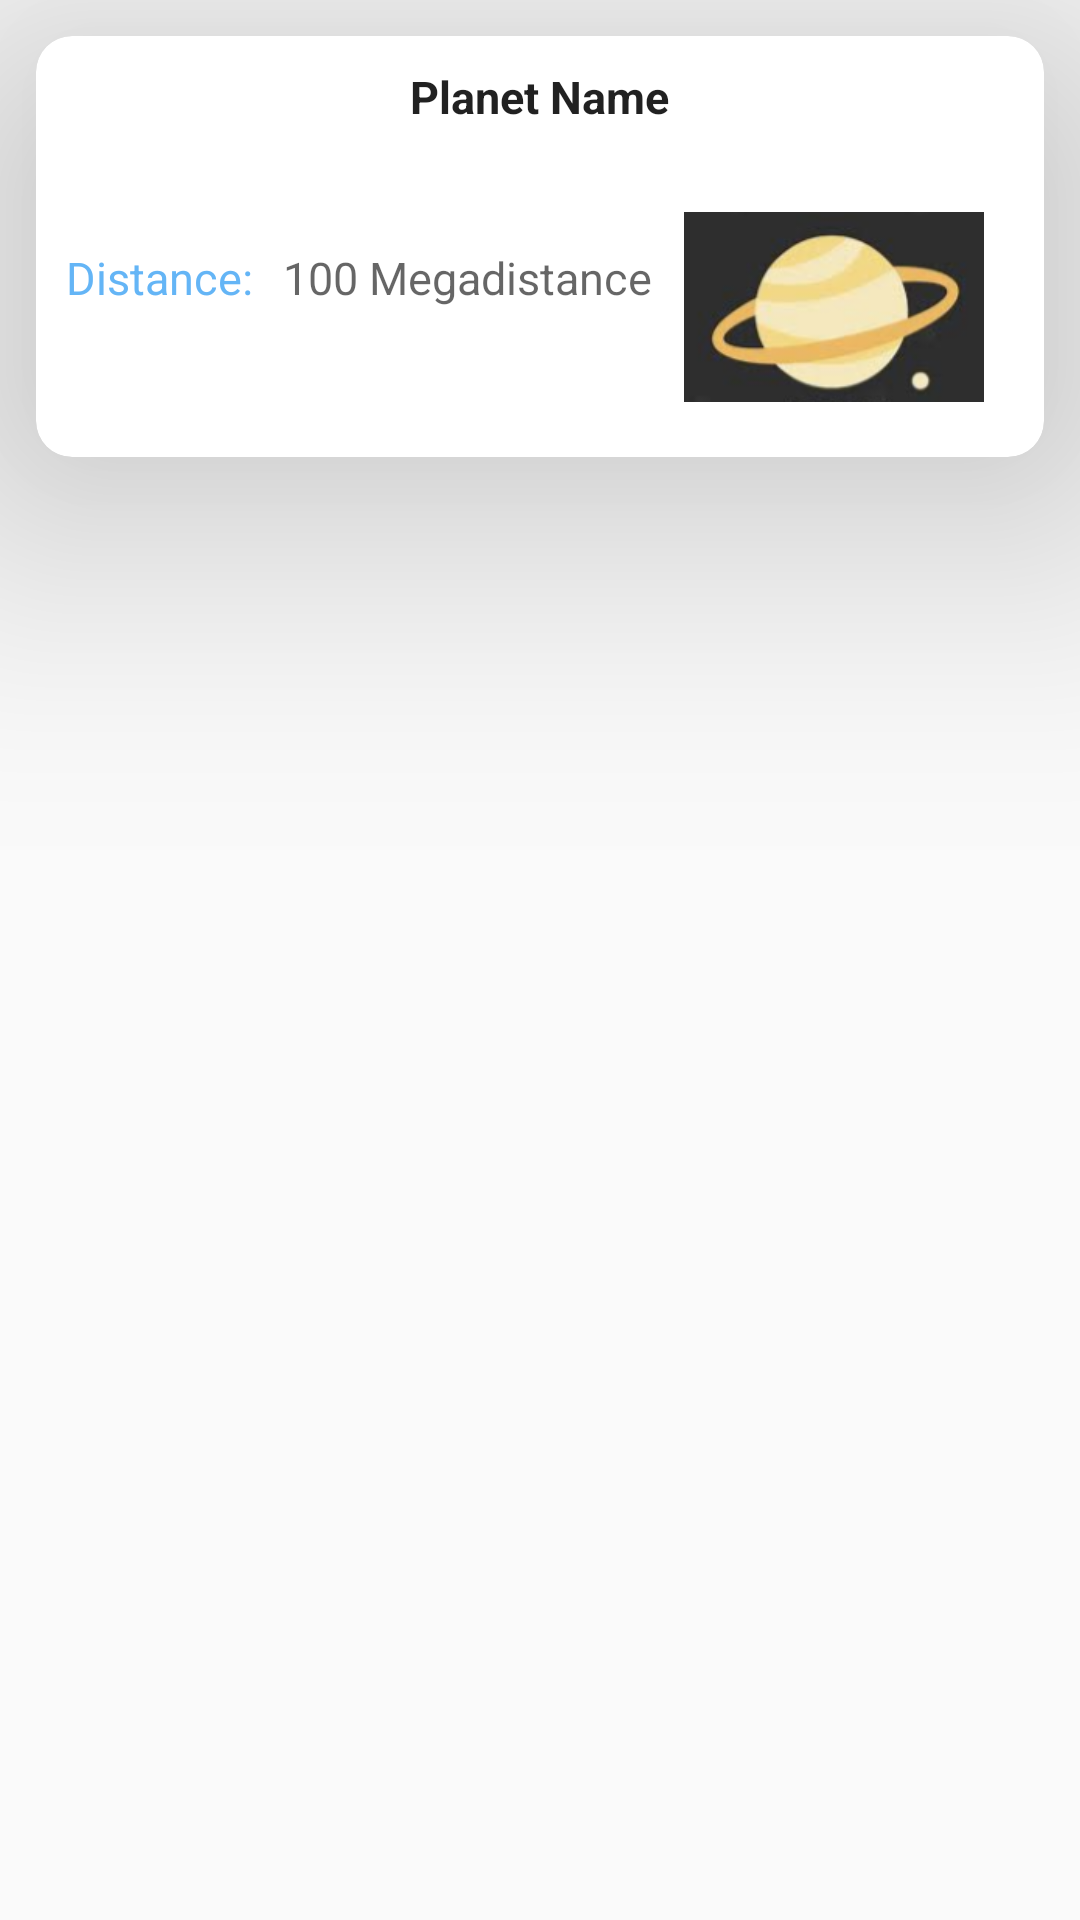

Produce the Android XML layout that renders to this screen, including the resource entries it uses.
<!-- AndroidManifest.xml: application theme AppTheme -->
<!-- res/layout/planet_view.xml -->
<?xml version="1.0" encoding="utf-8"?>
<LinearLayout
    xmlns:android="http://schemas.android.com/apk/res/android"
    xmlns:app="http://schemas.android.com/apk/res-auto"
    android:layout_width="match_parent"
    android:layout_height="wrap_content">

    <androidx.cardview.widget.CardView
        android:padding="10dp"
        android:layout_width="match_parent"
        android:layout_height="wrap_content"
        android:id="@+id/planetCardView"
        app:cardElevation="60dp"
        app:cardCornerRadius="12dp"
        android:layout_margin="12dp">
        <RelativeLayout
            android:layout_width="match_parent"
            android:layout_height="match_parent">

            <LinearLayout
                android:layout_width="match_parent"
                android:layout_height="wrap_content"
                android:orientation="horizontal"
                android:gravity="center_horizontal"
                android:id="@+id/planetHeader"
                >
                <TextView
                    android:layout_width="wrap_content"
                    android:layout_height="wrap_content"
                    android:text="@string/planetName"
                    android:id="@+id/planetName"
                    android:padding="10dp"
                    android:textAppearance="@style/Base.TextAppearance.AppCompat.Large"
                    android:textSize="15sp"
                    android:textStyle="bold"
                    />
            </LinearLayout>
            <LinearLayout
                android:layout_marginTop="20dp"
                android:layout_centerVertical="true"
                android:layout_width="wrap_content"
                android:layout_height="wrap_content"
                android:orientation="horizontal"
                android:layout_below="@id/planetHeader">
                <TextView
                    android:layout_width="wrap_content"
                    android:layout_height="wrap_content"
                    android:text="@string/distance"
                    android:layout_marginLeft="10dp"
                    android:layout_marginTop="10dp"
                    android:layout_marginBottom="10dp"
                    android:textColor="@color/blue300"
                    android:textAppearance="@style/Base.TextAppearance.AppCompat.Medium"
                    android:textSize="15sp"
                    android:layout_marginStart="10dp" />
                <TextView
                    android:layout_width="wrap_content"
                    android:layout_height="wrap_content"
                    android:text="@string/temporaryDistance"
                    android:layout_marginLeft="10dp"
                    android:layout_marginTop="10dp"
                    android:layout_marginBottom="10dp"
                    android:textAppearance="@style/Base.TextAppearance.AppCompat.Medium"
                    android:textSize="15sp"
                    android:id="@+id/planetDistance"
                    android:layout_marginStart="10dp" />

            </LinearLayout>

            <ImageView
                android:layout_marginRight="20dp"
                android:id="@+id/planetImageHolder"
                android:layout_width="100dp"
                android:layout_height="100dp"
                android:scaleType="fitCenter"
                android:src="@drawable/lerbin"
                android:layout_below="@id/planetHeader"
                android:layout_alignParentRight="true"
                android:layout_alignParentEnd="true"/>
        </RelativeLayout>
    </androidx.cardview.widget.CardView>

</LinearLayout>
<!-- resources referenced by this layout -->
<resources>
  <color name="blue300">#64B5F6</color>
  <!-- drawable lerbin: png bitmap (drawable, 28761 bytes) -->
  <string name="distance">Distance:</string>
  <string name="planetName">Planet Name</string>
  <string name="temporaryDistance">100 Megadistance</string>
  <style name="AppTheme" parent="Theme.AppCompat.Light.NoActionBar">
          
  
          <item name="colorPrimary">@color/blue300</item>
          <item name="colorPrimaryDark">@color/blue700</item>
          <item name="colorAccent">@color/blue300</item>
      </style>
  <color name="blue700">#1976D2</color>
</resources>
